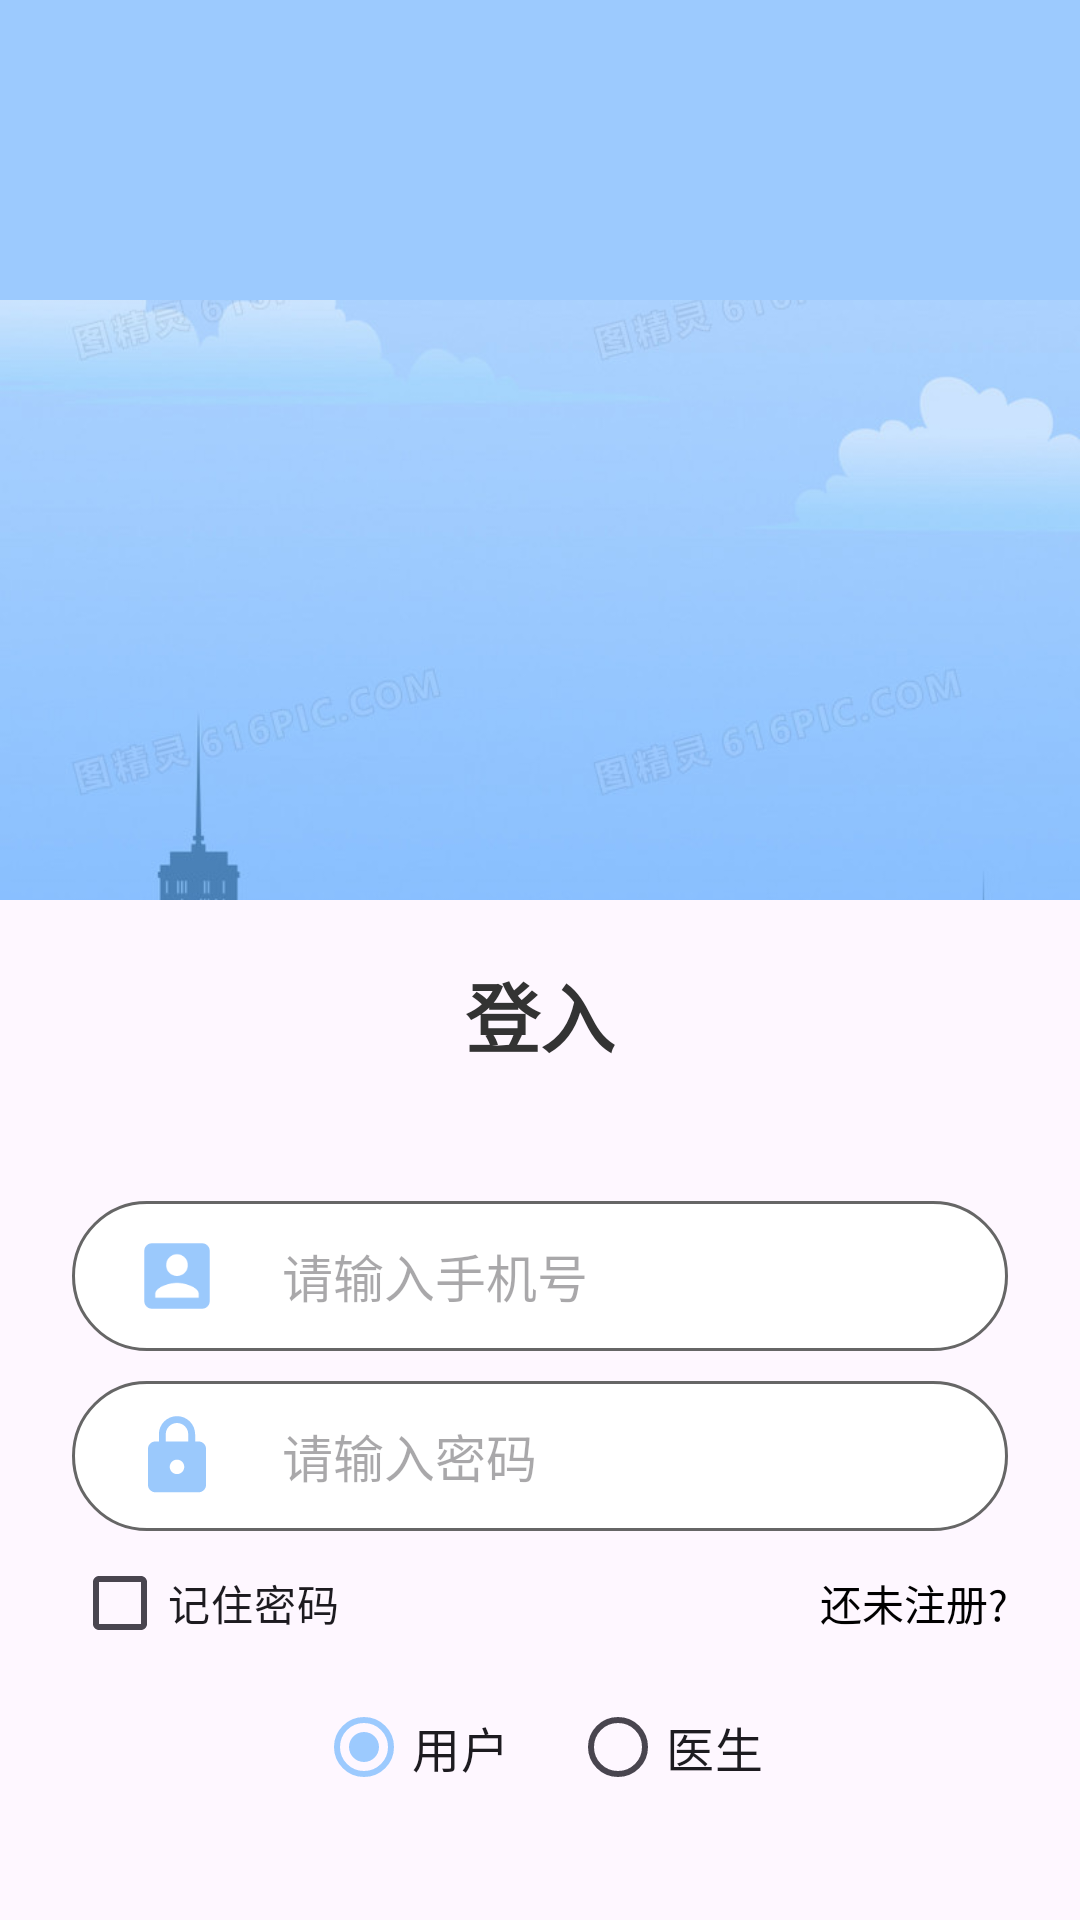

Here is an Android app screen rendered from its layout file. Give the layout XML and the strings, colors and styles it references.
<!-- AndroidManifest.xml: application theme Theme.Kjr_app -->
<!-- res/layout/activity_login.xml -->
<?xml version="1.0" encoding="utf-8"?>
<androidx.appcompat.widget.LinearLayoutCompat xmlns:android="http://schemas.android.com/apk/res/android"
    xmlns:app="http://schemas.android.com/apk/res-auto"
    xmlns:tools="http://schemas.android.com/tools"
    android:id="@+id/main"
    android:layout_width="match_parent"
    android:orientation="vertical"
    android:layout_height="match_parent"
    tools:context=".LoginActivity">

    <View
        android:layout_width="match_parent"
        android:background="@color/my_light_primary"
        android:layout_height="100dp"/>

    <ImageView
        android:layout_width="match_parent"
        android:scaleType="centerCrop"
        android:src="@mipmap/login_logo"
        android:layout_height="200dp"/>
    <TextView
        android:layout_width="match_parent"
        android:layout_height="wrap_content"
        android:gravity="center"
        android:textSize="25sp"
        android:textStyle="bold"
        android:layout_margin="20dp"
        android:textColor="#333"
        android:text="登入"/>
    <androidx.appcompat.widget.LinearLayoutCompat
        android:layout_width="match_parent"
        android:orientation="vertical"
        android:layout_margin="24dp"
        android:layout_height="wrap_content">

        <androidx.appcompat.widget.LinearLayoutCompat
            android:layout_width="match_parent"
            android:background="@drawable/login_et_bg"
            android:layout_height="50dp"
            android:paddingRight="10dp"
            android:paddingLeft="10dp">
            <ImageView
                android:layout_gravity="center_vertical"
                android:layout_width="50dp"
                android:src="@drawable/ic_user_foreground"
                android:layout_height="wrap_content"/>

            <EditText
                android:id="@+id/phone"
                android:layout_width="match_parent"
                android:layout_marginLeft="10dp"
                android:background="@null"
                android:hint="请输入手机号" android:textSize="17sp"
                android:layout_height="match_parent"/>
        </androidx.appcompat.widget.LinearLayoutCompat>

        <androidx.appcompat.widget.LinearLayoutCompat
            android:layout_marginTop="10dp"
            android:layout_width="match_parent"
            android:background="@drawable/login_et_bg"
            android:layout_height="50dp"
            android:paddingRight="10dp"
            android:paddingLeft="10dp">
            <ImageView
                android:layout_gravity="center_vertical"
                android:layout_width="50dp"
                android:src="@drawable/ic_launcher_foreground"
                android:layout_height="wrap_content"/>

            <EditText
                android:id="@+id/password"
                android:layout_width="match_parent"
                android:layout_marginLeft="10dp"
                android:background="@null"
                android:hint="请输入密码" android:textSize="17sp"
                android:inputType="textPassword"
                android:layout_height="match_parent"/>
        </androidx.appcompat.widget.LinearLayoutCompat>

        <RelativeLayout
            android:layout_width="wrap_content"
            android:layout_height="wrap_content">
            
            <CheckBox
                android:id="@+id/checkbox"
                android:layout_centerVertical="true"
                android:layout_width="wrap_content"
                android:layout_height="wrap_content"
                android:text="记住密码"  />
            <TextView
                android:id="@+id/to_register"
                android:layout_width="wrap_content"
                android:layout_marginTop="10dp"
                android:layout_centerVertical="true"
                android:layout_alignParentRight="true"
                android:text="还未注册?"
                android:layout_gravity="right"
                android:textColor="@color/black"
                android:layout_height="wrap_content"/>
        </RelativeLayout>


        
        <RadioGroup
                android:id="@+id/login_type_radio_group"
                android:layout_width="wrap_content"
                android:layout_height="wrap_content"
                android:layout_gravity="center_horizontal"
                android:layout_marginTop="0dp"
                android:orientation="horizontal">
            

            <RadioButton
                android:id="@+id/user_login_button"
                android:layout_width="wrap_content"
                android:layout_height="wrap_content"
                android:checked="true"
                android:text="用户"
                android:textSize="16sp" />

            <RadioButton
                android:id="@+id/doctor_login_button"
                android:layout_width="wrap_content"
                android:layout_height="wrap_content"
                android:layout_marginStart="20dp"
                android:text="医生"
                android:textSize="16sp" />
        </RadioGroup>

        <Button
            android:id="@+id/login_button"
            android:layout_width="match_parent"
            android:layout_marginTop="20dp"
            android:textSize="20sp"
            android:text="登入"
            android:layout_height="50dp"/>
    </androidx.appcompat.widget.LinearLayoutCompat>




</androidx.appcompat.widget.LinearLayoutCompat>
<!-- resources referenced by this layout -->
<resources>
  <color name="black">#FF000000</color>
  <color name="my_light_primary">#9ccafe</color>
  <!-- drawable ic_launcher_foreground (drawable) -->
  <vector xmlns:android="http://schemas.android.com/apk/res/android"
      android:width="108dp"
      android:height="108dp"
      android:viewportWidth="24"
      android:viewportHeight="24"
      android:tint="#9BC9FC">
    <group android:scaleX="0.58"
        android:scaleY="0.58"
        android:translateX="5.04"
        android:translateY="5.04">
      <path
          android:fillColor="@android:color/white"
          android:pathData="M18,8h-1L17,6c0,-2.76 -2.24,-5 -5,-5S7,3.24 7,6v2L6,8c-1.1,0 -2,0.9 -2,2v10c0,1.1 0.9,2 2,2h12c1.1,0 2,-0.9 2,-2L20,10c0,-1.1 -0.9,-2 -2,-2zM12,17c-1.1,0 -2,-0.9 -2,-2s0.9,-2 2,-2 2,0.9 2,2 -0.9,2 -2,2zM15.1,8L8.9,8L8.9,6c0,-1.71 1.39,-3.1 3.1,-3.1 1.71,0 3.1,1.39 3.1,3.1v2z"/>
    </group>
  </vector>
  <!-- drawable ic_user_foreground (drawable) -->
  <vector xmlns:android="http://schemas.android.com/apk/res/android"
      android:width="108dp"
      android:height="108dp"
      android:viewportWidth="24"
      android:viewportHeight="24"
      android:tint="#9BC9FC">
    <group android:scaleX="0.58"
        android:scaleY="0.58"
        android:translateX="5.04"
        android:translateY="5.04">
      <path
          android:fillColor="@android:color/white"
          android:pathData="M3,5v14c0,1.1 0.89,2 2,2h14c1.1,0 2,-0.9 2,-2L21,5c0,-1.1 -0.9,-2 -2,-2L5,3c-1.11,0 -2,0.9 -2,2zM15,9c0,1.66 -1.34,3 -3,3s-3,-1.34 -3,-3 1.34,-3 3,-3 3,1.34 3,3zM6,17c0,-2 4,-3.1 6,-3.1s6,1.1 6,3.1v1L6,18v-1z"/>
    </group>
  </vector>
  <!-- drawable login_et_bg (drawable) -->
  <?xml version="1.0" encoding="utf-8"?>
  <shape xmlns:android="http://schemas.android.com/apk/res/android">
  
  
      <solid android:color="@color/white"/>
      <corners android:radius="25dp"/>
      <stroke android:color="#666666" android:width="1dp"/>
  </shape>
  <!-- mipmap login_logo: png bitmap (mipmap-xxhdpi, 458910 bytes) -->
  <style name="Theme.Kjr_app" parent="Base.Theme.Kjr_app" />
  <color name="white">#FFFFFFFF</color>
  <style name="Base.Theme.Kjr_app" parent="Theme.Material3.Light.NoActionBar">
          
           <item name="colorPrimary">@color/my_light_primary</item>
      </style>
</resources>
